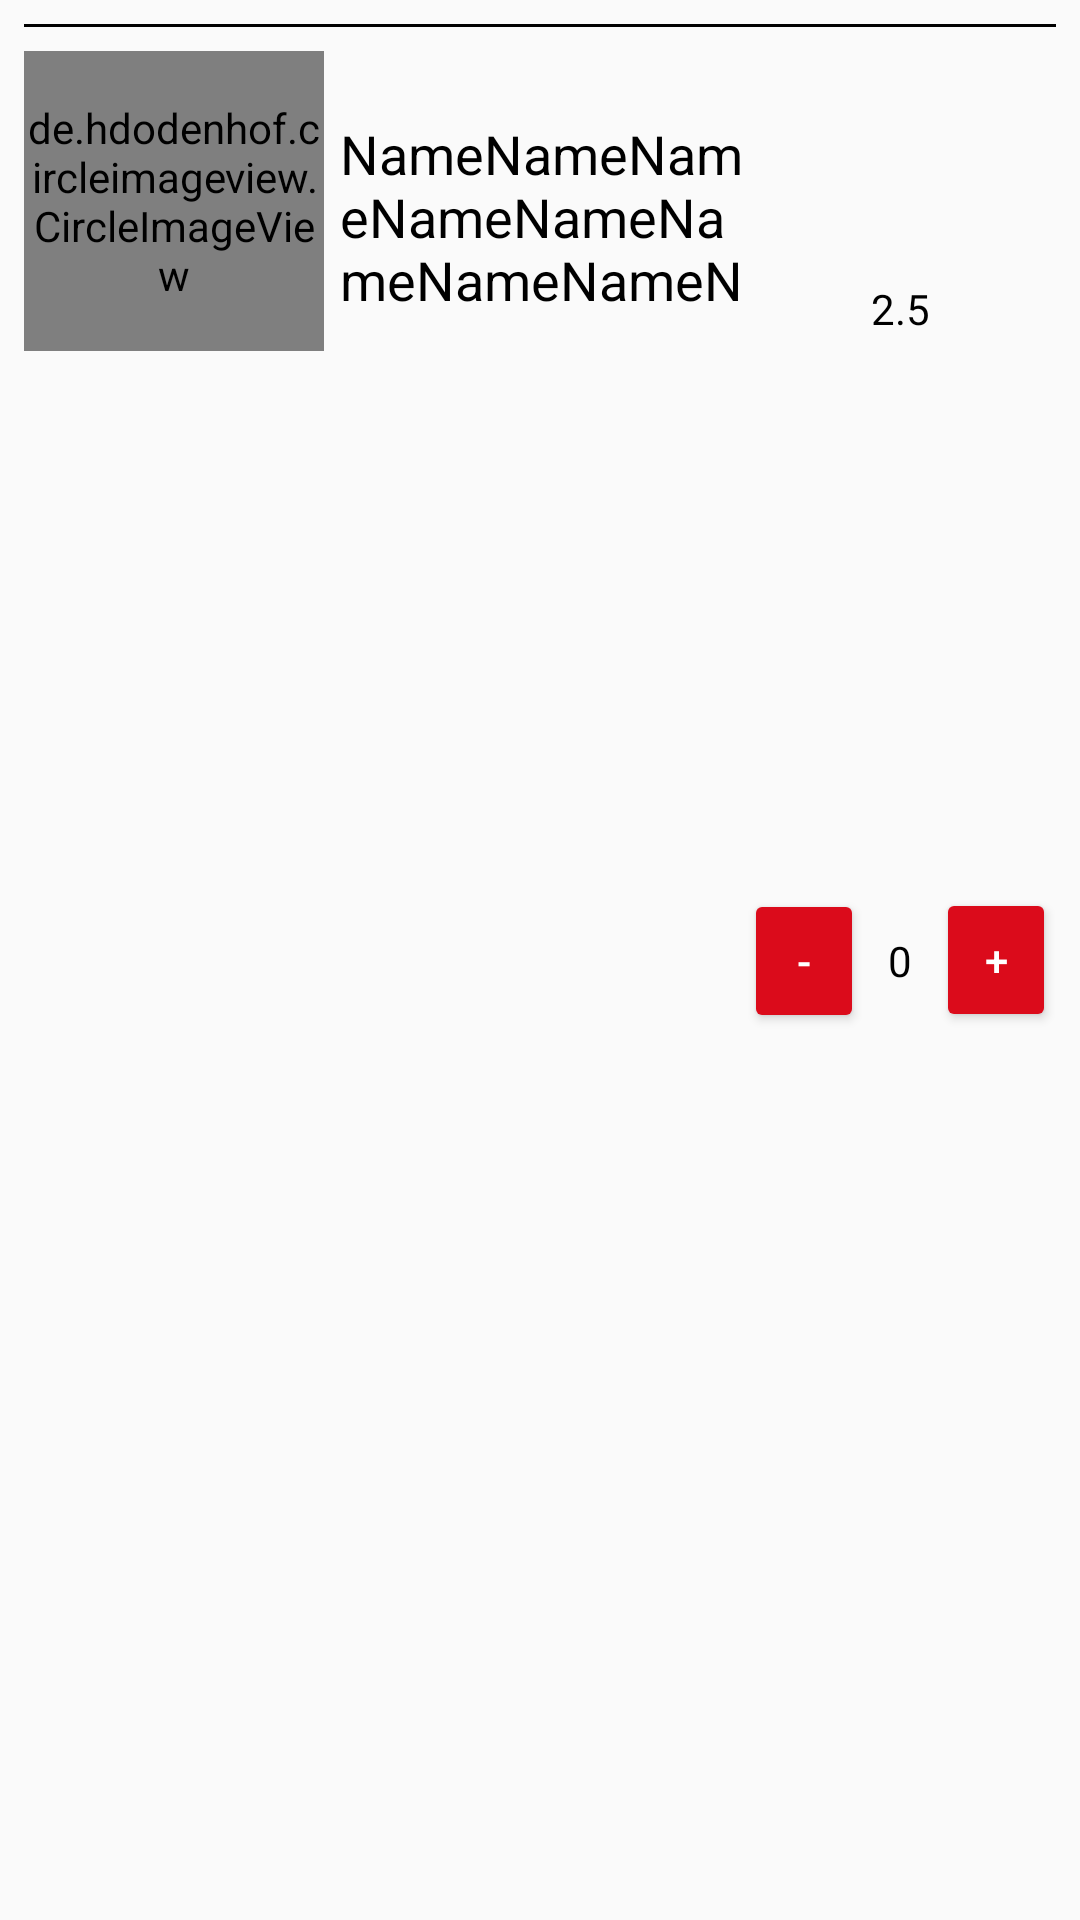

Here is an Android app screen rendered from its layout file. Give the layout XML and the strings, colors and styles it references.
<!-- AndroidManifest.xml: application theme AppTheme -->
<!-- res/layout/cart_item.xml -->
<?xml version="1.0" encoding="utf-8"?>
<androidx.constraintlayout.widget.ConstraintLayout xmlns:android="http://schemas.android.com/apk/res/android"
    xmlns:app="http://schemas.android.com/apk/res-auto"
    android:layout_width="match_parent"
    android:layout_height="wrap_content"
    android:backgroundTint="@color/colorAccent">

    <TextView
        android:id="@+id/cart_textView4"
        android:layout_width="match_parent"
        android:layout_height="1dp"
        android:layout_marginStart="8dp"
        android:layout_marginTop="8dp"
        android:layout_marginEnd="8dp"
        android:background="#000000"
        app:layout_constraintEnd_toEndOf="parent"
        app:layout_constraintStart_toStartOf="parent"
        app:layout_constraintTop_toTopOf="parent" />

    <de.hdodenhof.circleimageview.CircleImageView
        android:id="@+id/cart_image_item"
        android:layout_width="100dp"
        android:layout_height="100dp"
        android:layout_marginStart="8dp"
        android:layout_marginTop="8dp"
        android:layout_marginBottom="8dp"
        app:layout_constraintBottom_toBottomOf="parent"
        app:layout_constraintStart_toStartOf="parent"
        app:layout_constraintTop_toBottomOf="@+id/cart_textView4"
        app:layout_constraintVertical_bias="0.0"
        app:srcCompat="@drawable/user_male" />

    <TextView
        android:id="@+id/cart_itemNameTV"
        android:layout_width="wrap_content"
        android:layout_height="wrap_content"
        android:layout_marginStart="8dp"
        android:layout_marginEnd="8dp"
        android:maxWidth="140dp"
        android:maxHeight="70dp"
        android:text="NameNameNameNameNameNameNameNameName"
        android:textColor="#000000"
        android:textSize="18sp"
        app:layout_constraintBottom_toBottomOf="@+id/cart_image_item"
        app:layout_constraintEnd_toStartOf="@+id/cart_btnMinus"
        app:layout_constraintHorizontal_bias="0.185"
        app:layout_constraintStart_toEndOf="@+id/cart_image_item"
        app:layout_constraintTop_toTopOf="@+id/cart_image_item"
        app:layout_constraintVertical_bias="0.733" />

    <TextView
        android:id="@+id/cart_price"
        android:layout_width="wrap_content"
        android:layout_height="wrap_content"
        android:layout_marginStart="8dp"
        android:layout_marginTop="8dp"
        android:layout_marginEnd="8dp"
        android:layout_marginBottom="8dp"
        android:text="2.5"
        android:textColor="#000000"
        app:layout_constraintBottom_toTopOf="@+id/cart_btnMinus"
        app:layout_constraintEnd_toEndOf="@+id/cart_btnPlus"
        app:layout_constraintStart_toStartOf="@+id/cart_btnMinus"
        app:layout_constraintTop_toBottomOf="@+id/cart_textView4"
        app:layout_constraintVertical_bias="0.303" />

    <Button
        android:id="@+id/cart_btnPlus"
        android:layout_width="40dp"
        android:layout_height="wrap_content"
        android:layout_marginTop="8dp"
        android:layout_marginEnd="8dp"
        android:layout_marginBottom="8dp"
        android:backgroundTint="@color/colorAccent"
        android:text="+"
        android:textAllCaps="false"
        android:textColor="#FFFFFF"
        app:layout_constraintBottom_toBottomOf="parent"
        app:layout_constraintEnd_toEndOf="parent"
        app:layout_constraintTop_toTopOf="parent" />

    <TextView
        android:id="@+id/cart_textView3"
        android:layout_width="wrap_content"
        android:layout_height="wrap_content"
        android:layout_marginTop="8dp"
        android:layout_marginEnd="8dp"
        android:layout_marginBottom="8dp"
        android:text="0"
        android:textColor="#000000"
        app:layout_constraintBottom_toBottomOf="@+id/cart_btnPlus"
        app:layout_constraintEnd_toStartOf="@+id/cart_btnPlus"
        app:layout_constraintTop_toTopOf="@+id/cart_btnPlus" />

    <Button
        android:id="@+id/cart_btnMinus"
        android:layout_width="40dp"
        android:layout_height="wrap_content"
        android:layout_marginTop="8dp"
        android:layout_marginEnd="8dp"
        android:layout_marginBottom="8dp"
        android:backgroundTint="@color/colorAccent"
        android:text="-"
        android:textAllCaps="false"
        android:textColor="#FFFFFF"
        app:layout_constraintBottom_toBottomOf="@+id/cart_textView3"
        app:layout_constraintEnd_toStartOf="@+id/cart_textView3"
        app:layout_constraintTop_toTopOf="@+id/cart_textView3" />
</androidx.constraintlayout.widget.ConstraintLayout>
<!-- resources referenced by this layout -->
<resources>
  <color name="colorAccent">#DB0B1B</color>
  <style name="AppTheme" parent="Theme.AppCompat.Light.NoActionBar">
          
          <item name="colorPrimary">@color/colorPrimary</item>
          <item name="colorPrimaryDark">@color/colorPrimaryDark</item>
          <item name="colorAccent">@color/colorAccent</item>
      </style>
  <color name="colorPrimary">#DB0B1B</color>
  <color name="colorPrimaryDark">#DB0B1B</color>
</resources>
